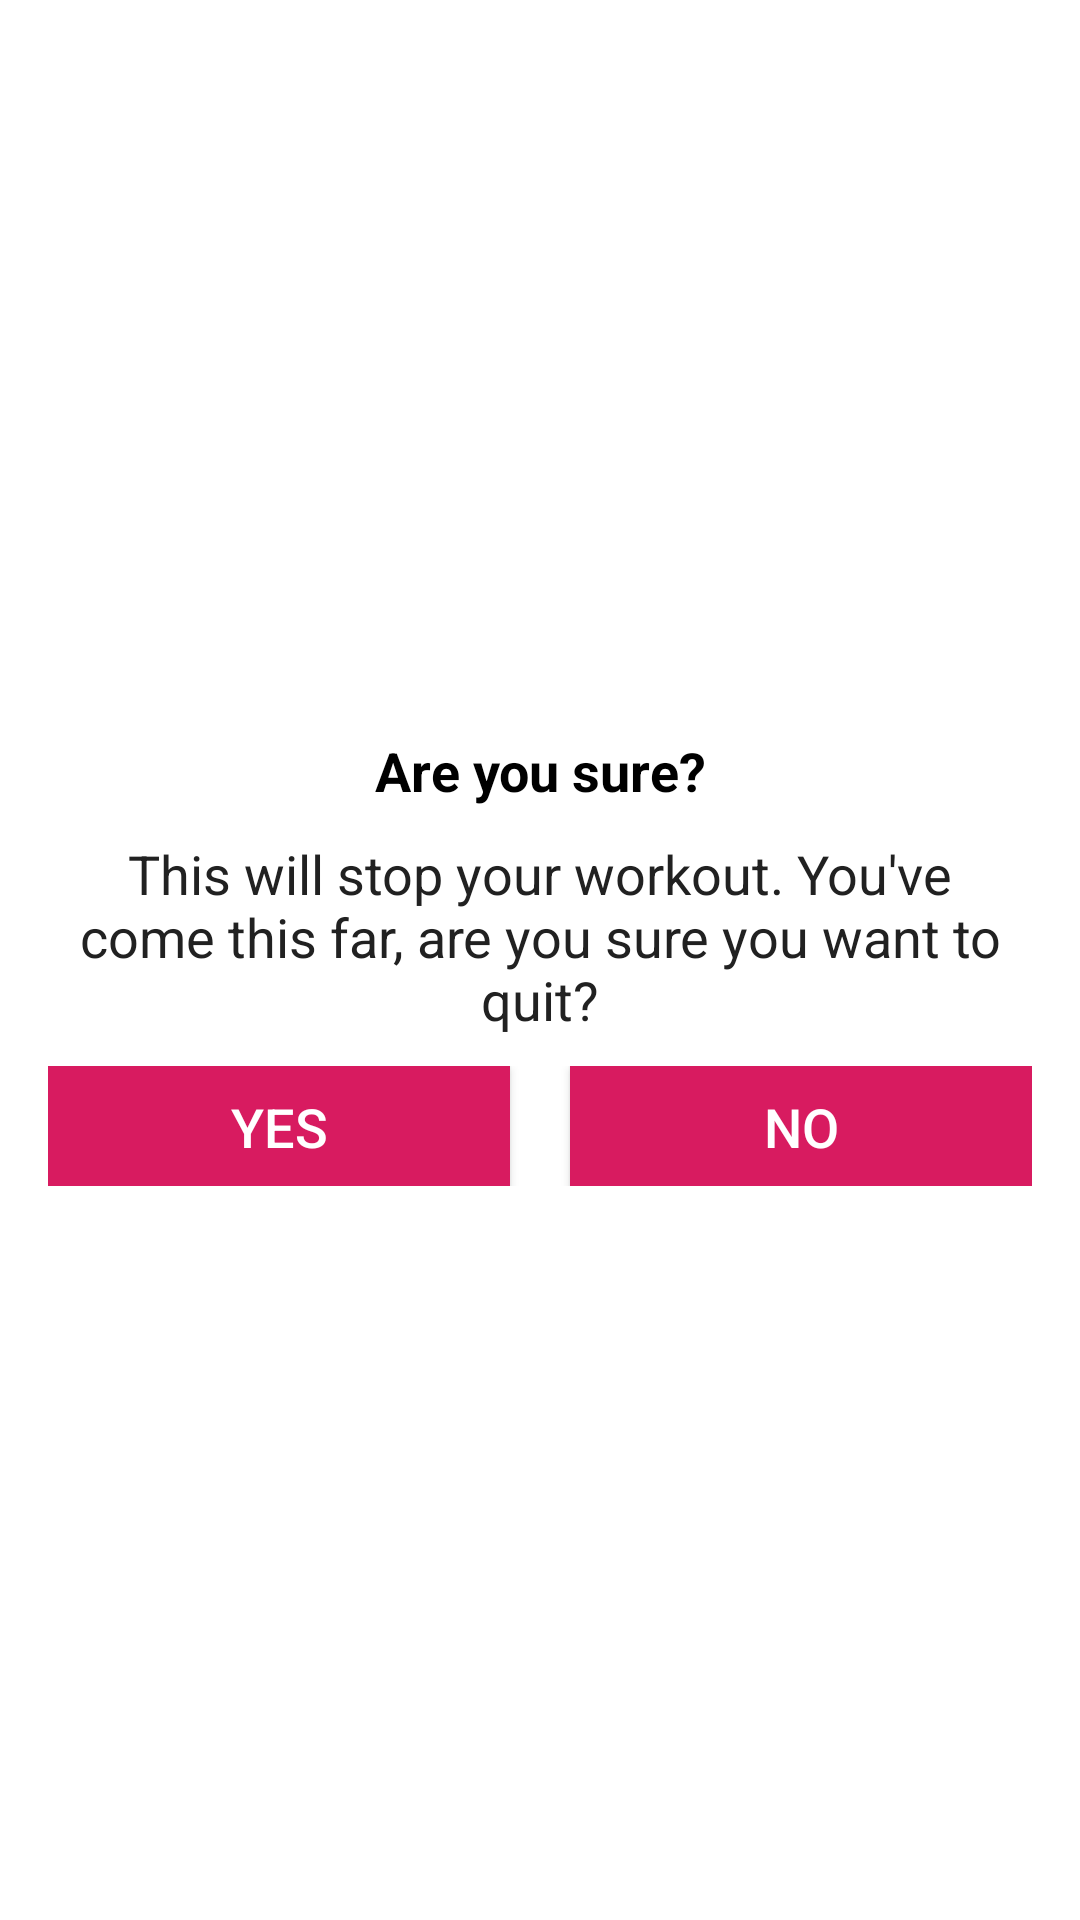

Android layout source for this screen:
<!-- AndroidManifest.xml: application theme Theme.Fitness_App_KP -->
<!-- res/layout/dialog_custom_back_confirmation.xml -->
<?xml version="1.0" encoding="utf-8"?>
<LinearLayout xmlns:android="http://schemas.android.com/apk/res/android"
    android:orientation="vertical"
    android:layout_width="match_parent"
    android:layout_height="wrap_content"
    android:gravity="center"
    android:background="@color/white"
    android:padding="16dp">

    <TextView
        android:layout_width="match_parent"
        android:layout_height="wrap_content"
        android:gravity="center"
        android:text="@string/are_you_sure"
        android:textColor="#000000"
        android:textSize="18sp"
        android:textStyle="bold"/>

    <TextView
        android:layout_width="match_parent"
        android:layout_height="wrap_content"
        android:layout_marginStart="10dp"
        android:layout_marginEnd="10dp"
        android:layout_marginTop="10dp"
        android:gravity="center"
        android:textColor="#212121"
        android:textSize="18sp"
        android:text="@string/this_will_stop_your_workout_you_ve_come_this_far_are_you_sure_you_want_to_quit"/>

    <LinearLayout
        android:layout_width="match_parent"
        android:layout_height="wrap_content"
        android:layout_marginTop="10dp"
        android:orientation="horizontal">

        <Button
            android:layout_width="0dp"
            android:layout_height="40dp"
            android:layout_weight="1"
            android:layout_marginEnd="10dp"
            android:background="@color/colorAccent"
            android:gravity="center"
            android:text="@string/yes"
            android:textSize="18sp"
            android:textColor="@color/white"
            android:padding="8dp"
            android:id="@+id/yes_btn"/>

        <Button
            android:layout_width="0dp"
            android:layout_height="40dp"
            android:layout_weight="1"
            android:layout_marginStart="10dp"
            android:background="@color/colorAccent"
            android:gravity="center"
            android:text="@string/no"
            android:textSize="18sp"
            android:textColor="@color/white"
            android:padding="8dp"
            android:id="@+id/no_btn"/>
    </LinearLayout>
</LinearLayout>
<!-- resources referenced by this layout -->
<resources>
  <color name="colorAccent">#D81B60</color>
  <color name="white">#FFFFFFFF</color>
  <string name="are_you_sure">Are you sure?</string>
  <string name="no">NO</string>
  <string name="this_will_stop_your_workout_you_ve_come_this_far_are_you_sure_you_want_to_quit">This will stop your workout. You\'ve come this far, are you sure you want to quit?</string>
  <string name="yes">YES</string>
  <style name="Theme.Fitness_App_KP" parent="Theme.AppCompat.Light.NoActionBar">
          
          <item name="colorPrimary">@color/purple_700</item>
          <item name="colorPrimaryDark">@color/purple_500</item>
          <item name="colorAccent">@color/colorAccent</item>
      </style>
  <color name="purple_700">#9c27b0</color>
  <color name="purple_500">#FF6200EE</color>
</resources>
